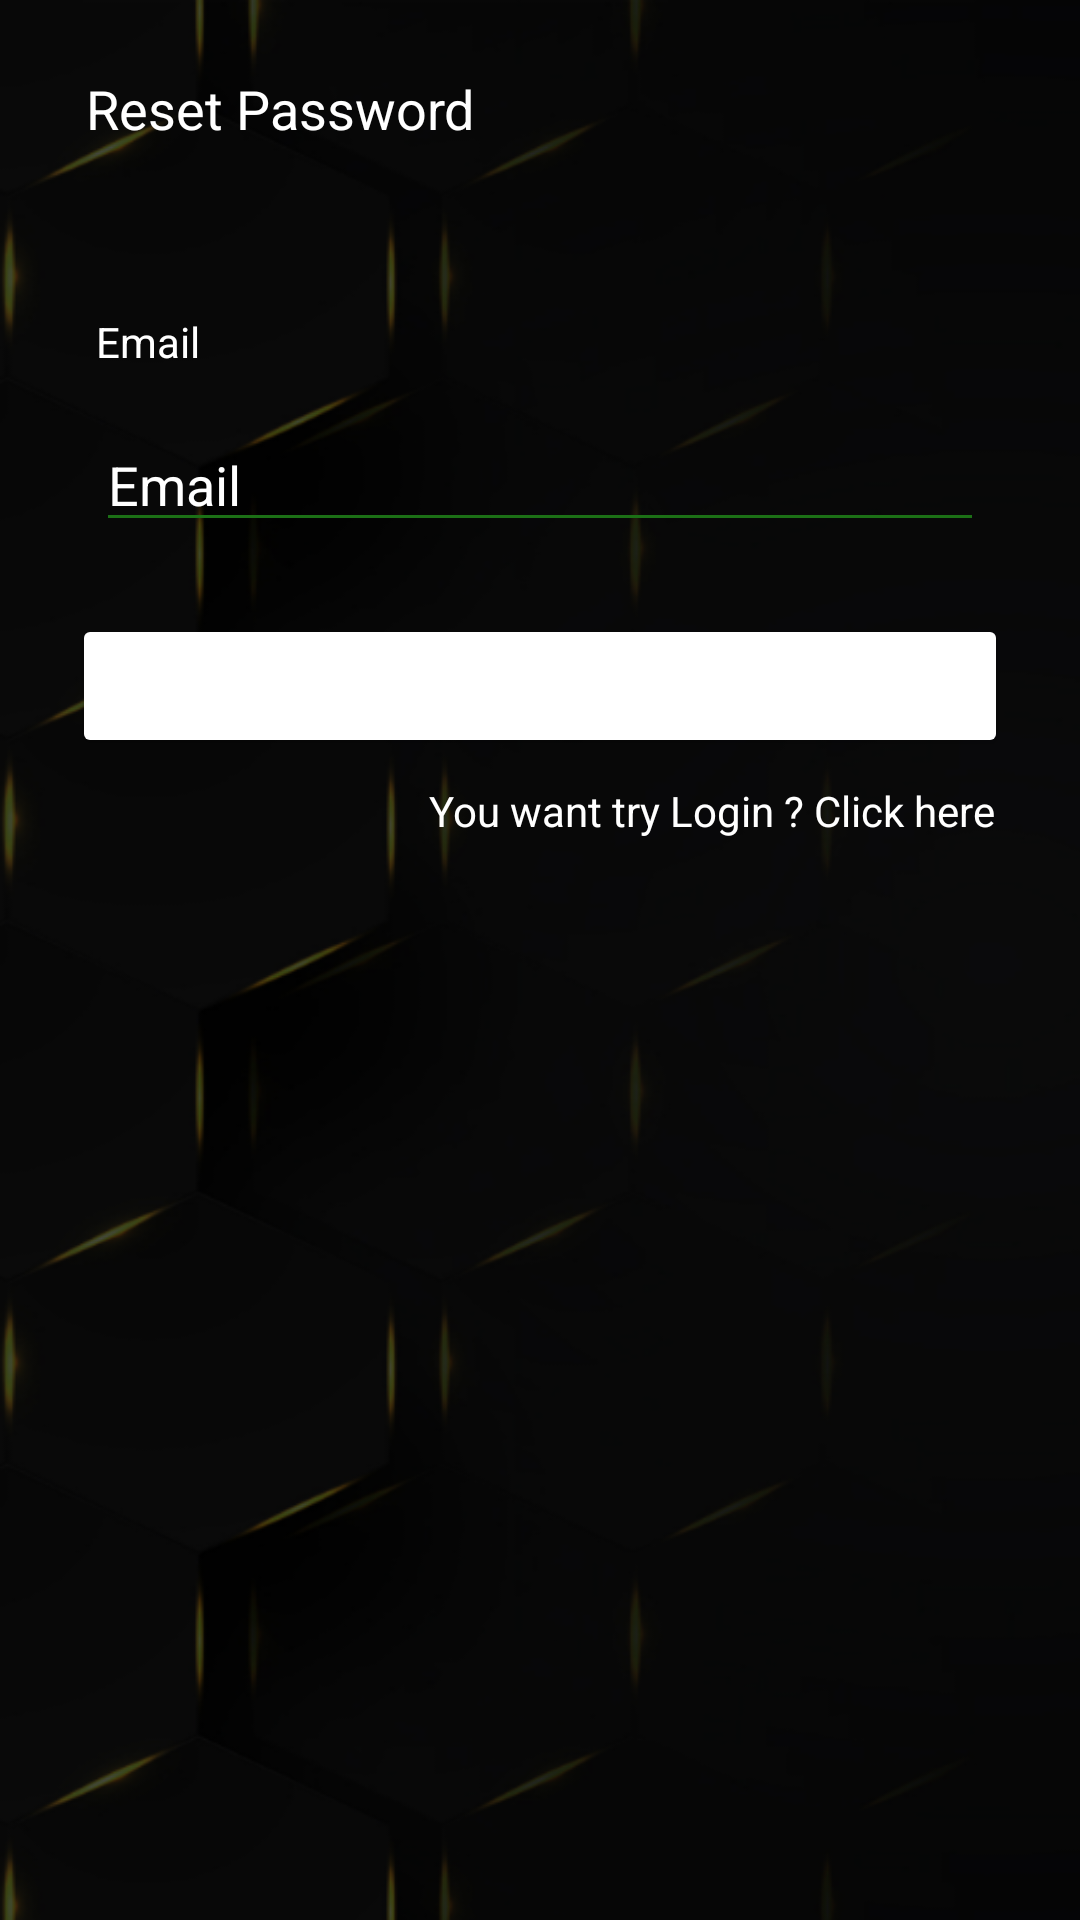

Layout XML and referenced resources for this Android screen:
<!-- AndroidManifest.xml: application theme Theme.CeylincoVIP -->
<!-- res/layout/activity_reset_password.xml -->
<?xml version="1.0" encoding="utf-8"?>
<androidx.constraintlayout.widget.ConstraintLayout xmlns:android="http://schemas.android.com/apk/res/android"
    xmlns:app="http://schemas.android.com/apk/res-auto"
    xmlns:tools="http://schemas.android.com/tools"
    android:layout_width="match_parent"
    android:layout_height="match_parent"
    android:background="@drawable/artboard_1"
    tools:context=".ResetPassword">

    <TextView
        android:id="@+id/textView7"
        android:layout_width="wrap_content"
        android:layout_height="wrap_content"
        android:layout_marginStart="24dp"
        android:layout_marginTop="24dp"
        android:text="Reset Password"
        android:textColor="#FFFFFF"
        android:textSize="18sp"
        app:layout_constraintEnd_toEndOf="parent"
        app:layout_constraintHorizontal_bias="0.022"
        app:layout_constraintStart_toStartOf="parent"
        app:layout_constraintTop_toTopOf="parent" />

    <androidx.core.widget.NestedScrollView
        android:id="@+id/nestedScrollView"
        android:layout_width="0dp"
        android:layout_height="wrap_content"
        android:layout_marginTop="32dp"
        app:layout_constraintEnd_toEndOf="parent"
        app:layout_constraintStart_toStartOf="parent"
        app:layout_constraintTop_toBottomOf="@+id/textView7">

        <androidx.constraintlayout.widget.ConstraintLayout
            android:layout_width="match_parent"
            android:layout_height="wrap_content">

            <TextView
                android:id="@+id/textView5"
                android:layout_width="wrap_content"
                android:layout_height="wrap_content"
                android:layout_marginStart="32dp"
                android:layout_marginTop="24dp"
                android:text="Email"
                android:textColor="#FFFFFF"
                app:layout_constraintStart_toStartOf="parent"
                app:layout_constraintTop_toTopOf="parent" />

            <EditText
                android:id="@+id/email"
                android:layout_width="0dp"
                android:layout_height="wrap_content"
                android:layout_marginTop="16dp"
                android:layout_marginEnd="32dp"
                android:layout_marginBottom="16dp"
                android:backgroundTint="#1C7016"
                android:ems="10"
                android:hint="Email"
                android:inputType="textPersonName"
                android:textColor="#FFFFFF"
                android:textColorHint="#FFFFFF"
                android:textSize="18sp"
                app:layout_constraintBottom_toBottomOf="parent"
                app:layout_constraintEnd_toEndOf="parent"
                app:layout_constraintHorizontal_bias="0.0"
                app:layout_constraintStart_toStartOf="@+id/textView5"
                app:layout_constraintTop_toBottomOf="@+id/textView5"
                app:layout_constraintVertical_bias="1.0" />


        </androidx.constraintlayout.widget.ConstraintLayout>
    </androidx.core.widget.NestedScrollView>


    <Button
        android:id="@+id/btnrestPassword"
        android:layout_width="0dp"
        android:layout_height="wrap_content"
        android:layout_marginStart="24dp"
        android:layout_marginTop="8dp"
        android:layout_marginEnd="24dp"
        android:backgroundTint="#1C7016"
        android:backgroundTintMode="add"
        android:paddingLeft="60dp"
        android:paddingRight="60dp"
        android:text="Send Reset Email"
        android:textColor="#FFFFFF"
        android:textSize="16sp"
        app:layout_constraintEnd_toEndOf="parent"
        app:layout_constraintStart_toStartOf="parent"
        app:layout_constraintTop_toBottomOf="@+id/nestedScrollView"
        app:strokeColor="#1C7016"
        app:strokeWidth="2dp" />

    <TextView
        android:id="@+id/fogetpasswordtobackLogin"
        android:layout_width="193dp"
        android:layout_height="22dp"
        android:layout_marginTop="8dp"
        android:text="You want try Login ? Click here"
        android:textColor="#FFFFFF"
        app:layout_constraintEnd_toEndOf="@+id/btnrestPassword"
        app:layout_constraintTop_toBottomOf="@+id/btnrestPassword" />

</androidx.constraintlayout.widget.ConstraintLayout>
<!-- resources referenced by this layout -->
<resources>
  <!-- drawable artboard_1: png bitmap (drawable, 118364 bytes) -->
  <style name="Theme.CeylincoVIP" parent="Theme.MaterialComponents.DayNight.NoActionBar">
          
          <item name="colorPrimary">@color/primary</item>
          <item name="colorPrimaryVariant">@color/primary</item>
          <item name="colorOnPrimary">@color/white</item>
          
          <item name="colorSecondary">@color/teal_200</item>
          <item name="colorSecondaryVariant">@color/teal_700</item>
          <item name="colorOnSecondary">@color/black</item>
          
          <item name="android:statusBarColor">?attr/colorPrimaryVariant</item>
          
      </style>
  <color name="primary">#000000</color>
  <color name="white">#FFFFFFFF</color>
  <color name="teal_200">#FF03DAC5</color>
  <color name="teal_700">#FF018786</color>
  <color name="black">#FF000000</color>
</resources>
